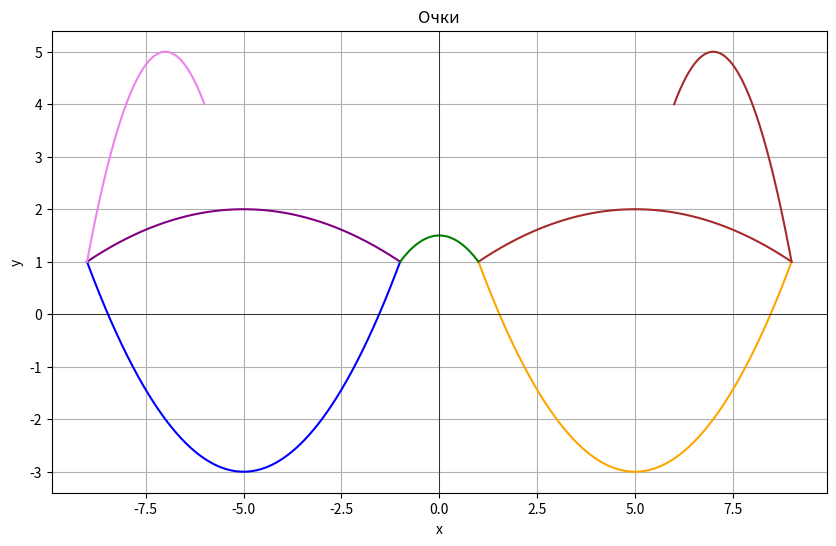

Recreate this plot in Python.
import numpy as np
import matplotlib.pyplot as plt

plt.figure(figsize=(10, 6))
plt.title("Очки")
#1
x1 = np.linspace(-9, -1, 400)
y1 = -(1/16)*(x1 + 5)**2 + 2
plt.plot(x1, y1, color='purple')
#2
x2 = np.linspace(1, 9, 400)
y2 = -(1/16)*(x2 - 5)**2 + 2
plt.plot(x2, y2, color='brown')
#3
x3 = np.linspace(-9, -1, 400)
y3 = (1/4)*(x3 + 5)**2 - 3
plt.plot(x3, y3, color='blue')
#4
x4 = np.linspace(1, 9, 400)
y4 = (1/4)*(x4 - 5)**2 - 3
plt.plot(x4, y4, color='orange')
#5
x5 = np.linspace(-9, -6, 200)
y5 = -(x5 + 7)**2 + 5
plt.plot(x5, y5, color='violet')
#6
x6 = np.linspace(6, 9, 200)
y6 = -(x6 - 7)**2 + 5
plt.plot(x6, y6, color='brown')
#7
x7 = np.linspace(-1, 1, 200)
y7 = -0.5 * x7**2 + 1.5
plt.plot(x7, y7, color='green')
plt.grid(True)
plt.xlabel("x")
plt.ylabel("y")
plt.axhline(0, color='black', linewidth=0.5)
plt.axvline(0, color='black', linewidth=0.5)
plt.show()

